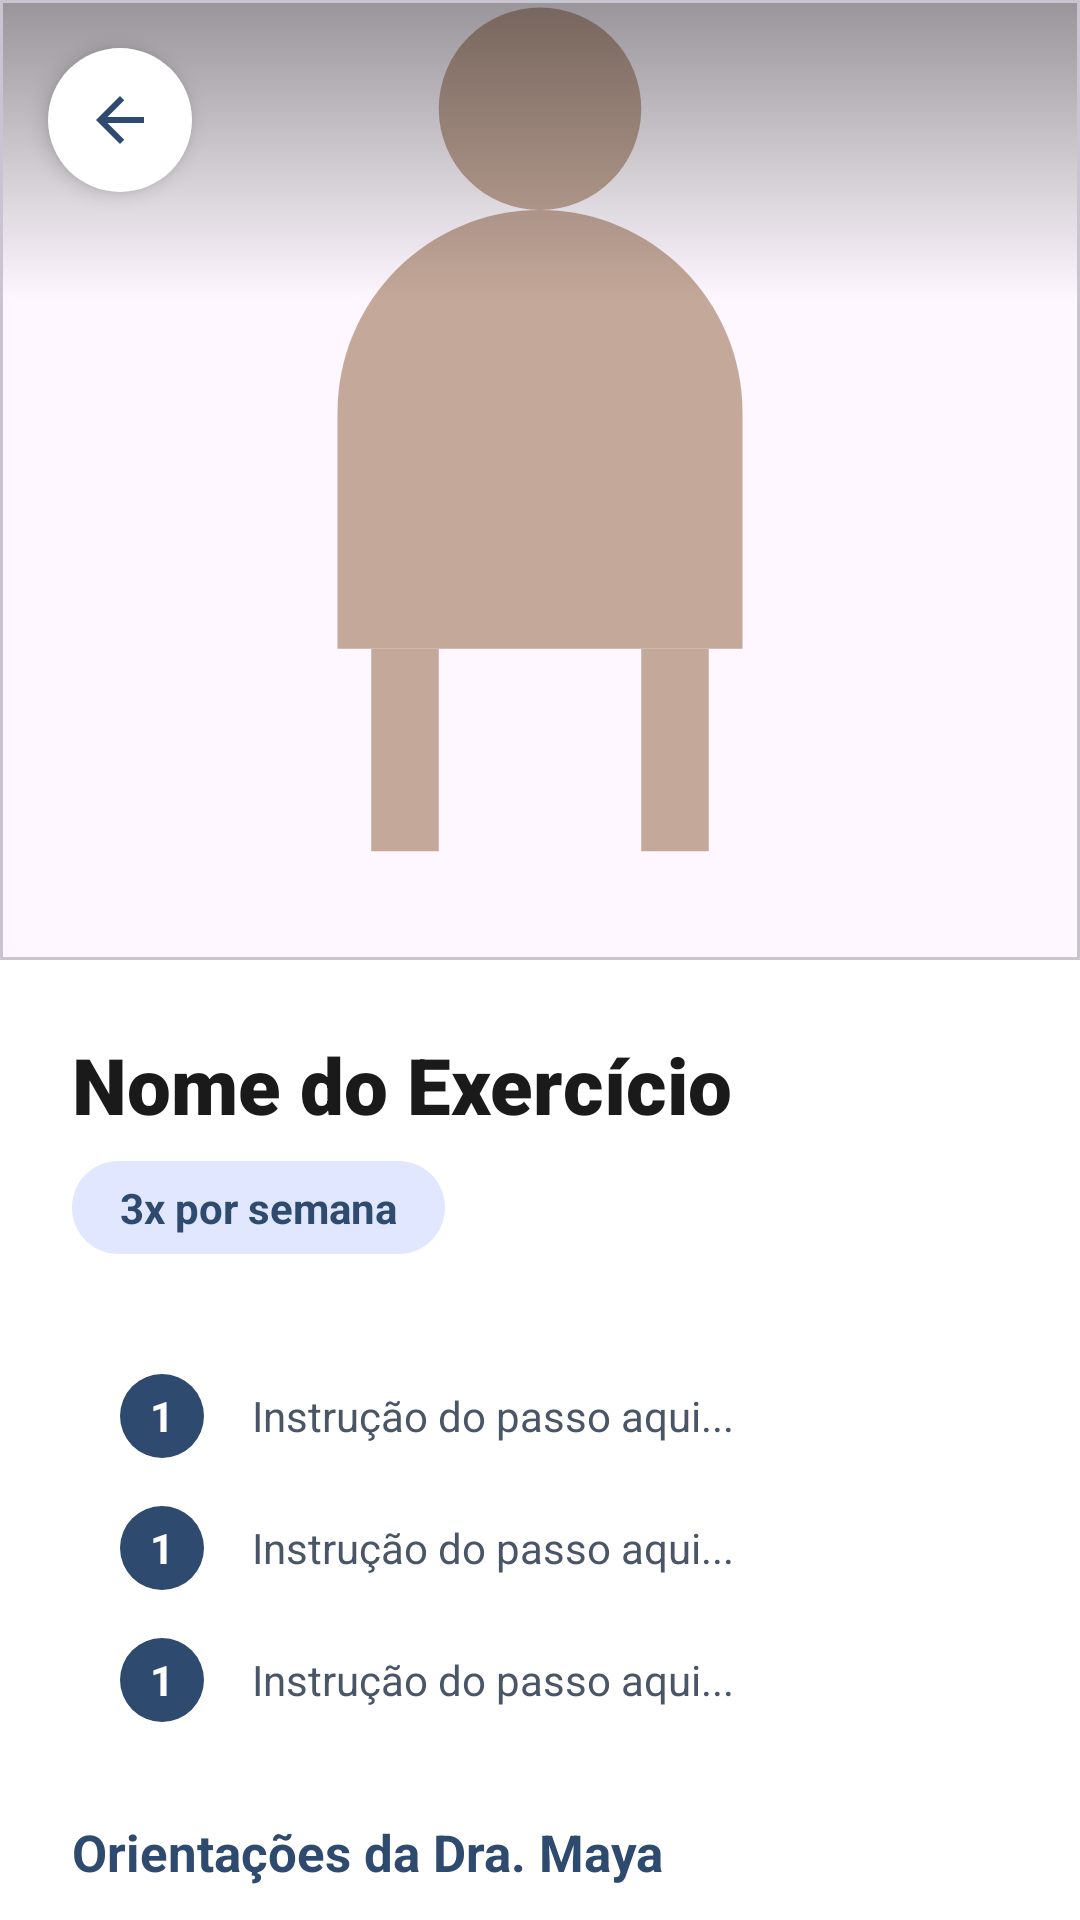

Produce the Android XML layout that renders to this screen, including the resource entries it uses.
<!-- AndroidManifest.xml: application theme Theme.MayaRPGApp -->
<!-- res/layout/activity_exercise_detail.xml -->
<?xml version="1.0" encoding="utf-8"?>
<androidx.coordinatorlayout.widget.CoordinatorLayout
    xmlns:android="http://schemas.android.com/apk/res/android"
    xmlns:app="http://schemas.android.com/apk/res-auto"
    android:layout_width="match_parent"
    android:layout_height="match_parent"
    android:background="#FFFFFF">

    <androidx.core.widget.NestedScrollView
        android:layout_width="match_parent"
        android:layout_height="match_parent"
        android:scrollbars="none">

        <LinearLayout
            android:layout_width="match_parent"
            android:layout_height="wrap_content"
            android:orientation="vertical">

            <com.google.android.material.card.MaterialCardView
                android:layout_width="match_parent"
                android:layout_height="320dp"
                app:cardElevation="0dp"
                app:cardCornerRadius="0dp"
                app:shapeAppearanceOverlay="@style/ShapeAppearanceOverlay.App.CornerBottom">

                <RelativeLayout
                    android:layout_width="match_parent"
                    android:layout_height="match_parent">

                    <ImageView
                        android:id="@+id/ivExerciseImage"
                        android:layout_width="match_parent"
                        android:layout_height="match_parent"
                        android:scaleType="centerCrop"
                        android:src="@drawable/ic_exercise_placeholder" />

                    <View
                        android:layout_width="match_parent"
                        android:layout_height="100dp"
                        android:background="@drawable/gradient_top_shadow" />

                    <ImageButton
                        android:id="@+id/ivBack"
                        android:layout_width="48dp"
                        android:layout_height="48dp"
                        android:layout_margin="16dp"
                        android:background="@drawable/bg_circle_white"
                        android:elevation="4dp"
                        android:src="@drawable/ic_arrow_back"
                        app:tint="#2E4A6E" />
                </RelativeLayout>
            </com.google.android.material.card.MaterialCardView>

            <LinearLayout
                android:layout_width="match_parent"
                android:layout_height="wrap_content"
                android:orientation="vertical"
                android:padding="24dp">

                <TextView
                    android:id="@+id/tvExerciseTitle"
                    android:layout_width="match_parent"
                    android:layout_height="wrap_content"
                    android:text="Nome do Exercício"
                    android:textColor="#1A1A1A"
                    android:textSize="26sp"
                    android:fontFamily="sans-serif-black" />

                <TextView
                    android:id="@+id/tvFrequency"
                    android:layout_width="wrap_content"
                    android:layout_height="wrap_content"
                    android:layout_marginTop="8dp"
                    android:layout_marginBottom="24dp"
                    android:background="@drawable/bg_pill_blue_light"
                    android:paddingHorizontal="16dp"
                    android:paddingVertical="6dp"
                    android:text="3x por semana"
                    android:textColor="#2E4A6E"
                    android:textSize="14sp"
                    android:textStyle="bold" />

                <LinearLayout
                    android:layout_width="match_parent"
                    android:layout_height="wrap_content"
                    android:orientation="vertical"
                    android:padding="16dp">

                    <include
                        android:id="@+id/step1"
                        layout="@layout/item_step" />

                    <include
                        android:id="@+id/step2"
                        layout="@layout/item_step" />

                    <include
                        android:id="@+id/step3"
                        layout="@layout/item_step" />

                </LinearLayout>

                <TextView
                    android:layout_width="wrap_content"
                    android:layout_height="wrap_content"
                    android:text="Orientações da Dra. Maya"
                    android:textColor="#2E4A6E"
                    android:textSize="17sp"
                    android:textStyle="bold" />

                <TextView
                    android:id="@+id/tvDescription"
                    android:layout_width="match_parent"
                    android:layout_height="wrap_content"
                    android:layout_marginTop="8dp"
                    android:layout_marginBottom="32dp"
                    android:lineSpacingExtra="6sp"
                    android:text="Descrição detalhada aqui..."
                    android:textColor="#666666"
                    android:textSize="15sp" />

                <com.google.android.material.card.MaterialCardView
                    android:layout_width="match_parent"
                    android:layout_height="wrap_content"
                    app:cardBackgroundColor="#F8FAFC"
                    app:cardCornerRadius="16dp"
                    app:cardElevation="0dp"
                    app:strokeColor="#E2E8F0"
                    app:strokeWidth="1dp">

                </com.google.android.material.card.MaterialCardView>

                <Button
                    android:id="@+id/btnConcluir"
                    android:layout_width="match_parent"
                    android:layout_height="60dp"
                    android:layout_marginTop="40dp"
                    android:backgroundTint="#2E4A6E"
                    android:text="Concluir Exercício"
                    android:textAllCaps="false"
                    android:textSize="18sp"
                    app:cornerRadius="18dp"
                    app:icon="@drawable/ic_check"
                    app:iconGravity="textStart" />

            </LinearLayout>
        </LinearLayout>
    </androidx.core.widget.NestedScrollView>
</androidx.coordinatorlayout.widget.CoordinatorLayout>
<!-- res/layout/item_step.xml (included above) -->
<?xml version="1.0" encoding="utf-8"?>
<LinearLayout xmlns:android="http://schemas.android.com/apk/res/android"
    android:layout_width="match_parent"
    android:layout_height="wrap_content"
    android:orientation="horizontal"
    android:layout_marginBottom="16dp"
    android:gravity="center_vertical">

    <TextView
        android:id="@+id/tvStepNumber"
        android:layout_width="28dp"
        android:layout_height="28dp"
        android:background="@drawable/circle_purple"
        android:gravity="center"
        android:text="1"
        android:textColor="#FFFFFF"
        android:textStyle="bold" />

    <TextView
        android:id="@+id/tvStepText"
        android:layout_width="0dp"
        android:layout_height="wrap_content"
        android:layout_marginStart="16dp"
        android:layout_weight="1"
        android:text="Instrução do passo aqui..."
        android:textColor="#4A5568"
        android:textSize="14sp" />
</LinearLayout>
<!-- resources referenced by this layout -->
<resources>
  <!-- drawable bg_circle_white (drawable) -->
  <?xml version="1.0" encoding="utf-8"?>
  <ripple xmlns:android="http://schemas.android.com/apk/res/android"
      android:color="#E0E0E0"> <item>
      <shape android:shape="oval">
          <solid android:color="#FFFFFF" />
      </shape>
  </item>
  </ripple>
  <!-- drawable bg_pill_blue_light (drawable) -->
  <?xml version="1.0" encoding="utf-8"?>
  <shape xmlns:android="http://schemas.android.com/apk/res/android">
      <solid android:color="#E0E7FF" /> <corners android:radius="100dp" /> </shape>
  <!-- drawable circle_purple (drawable) -->
  <?xml version="1.0" encoding="utf-8"?>
  <shape xmlns:android="http://schemas.android.com/apk/res/android"
      android:shape="oval">
      <solid android:color="#2E4A6E" /> <size android:width="28dp" android:height="28dp" />
  </shape>
  <!-- drawable gradient_top_shadow (drawable) -->
  <?xml version="1.0" encoding="utf-8"?>
  <shape xmlns:android="http://schemas.android.com/apk/res/android">
      <gradient
          android:angle="270"
          android:endColor="@android:color/transparent"
          android:startColor="#66000000" /> </shape>
  <!-- drawable ic_arrow_back (drawable) -->
  <?xml version="1.0" encoding="utf-8"?>
  <vector xmlns:android="http://schemas.android.com/apk/res/android"
      android:width="24dp"
      android:height="24dp"
      android:viewportWidth="24"
      android:viewportHeight="24">
      <path
          android:fillColor="#FF222222"
          android:pathData="M20,11H7.83l5.59,-5.59L12,4l-8,8 8,8 1.41,-1.41L7.83,13H20v-2z"/>
  </vector>
  <!-- drawable ic_exercise_placeholder (drawable) -->
  <?xml version="1.0" encoding="utf-8"?>
  <vector xmlns:android="http://schemas.android.com/apk/res/android"
      android:width="64dp"
      android:height="64dp"
      android:viewportWidth="64"
      android:viewportHeight="64">
      
      <path
          android:fillColor="#C4A89A"
          android:pathData="M32,10m-6,0a6,6 0,1 1,12 0a6,6 0,1 1,-12 0"/>
      <path
          android:fillColor="#C4A89A"
          android:pathData="M20,28c0,-6.63 5.37,-12 12,-12s12,5.37 12,12v14H20z"/>
      <path
          android:fillColor="#C4A89A"
          android:pathData="M26,42v12h-4V42zM42,42v12h-4V42z"/>
  </vector>
  <style name="ShapeAppearanceOverlay.App.CornerBottom" parent="">
          <item name="cornerFamily">rounded</item>
          <item name="cornerSizeTopLeft">0dp</item>
          <item name="cornerSizeTopRight">0dp</item>
          <item name="cornerSizeBottomLeft">32dp</item>
          <item name="cornerSizeBottomRight">32dp</item>
  
          
          <item name="colorSurface">@color/dark_surface</item>
          <item name="colorOnBackground">@color/dark_text_primary</item>
          <item name="colorOnSurface">@color/dark_text_primary</item>
  
          
          <item name="attr_text_primary">@color/dark_text_primary</item>
          <item name="attr_text_secondary">@color/dark_text_secondary</item>
          <item name="attr_text_hint">@color/dark_text_hint</item>
          <item name="attr_background">@color/dark_background</item>
          <item name="attr_surface">@color/dark_surface</item>
          <item name="attr_divider">@color/dark_divider</item>
          <item name="attr_input_border">@color/dark_input_border</item>
          <item name="attr_card">@color/dark_card</item>
      </style>
  <style name="Theme.MayaRPGApp" parent="Base.Theme.MayaRPGApp" />
  <color name="dark_surface">#1E1E1E</color>
  <color name="dark_text_primary">#F1F1F1</color>
  <color name="dark_text_secondary">#AAAAAA</color>
  <color name="dark_text_hint">#666666</color>
  <color name="dark_background">#121212</color>
  <color name="dark_divider">#2C2C2C</color>
  <color name="dark_input_border">#444444</color>
  <color name="dark_card">#1E1E1E</color>
  <style name="Base.Theme.MayaRPGApp" parent="Theme.Material3.DayNight.NoActionBar">
          <item name="android:statusBarColor">@android:color/transparent</item>
      </style>
</resources>
